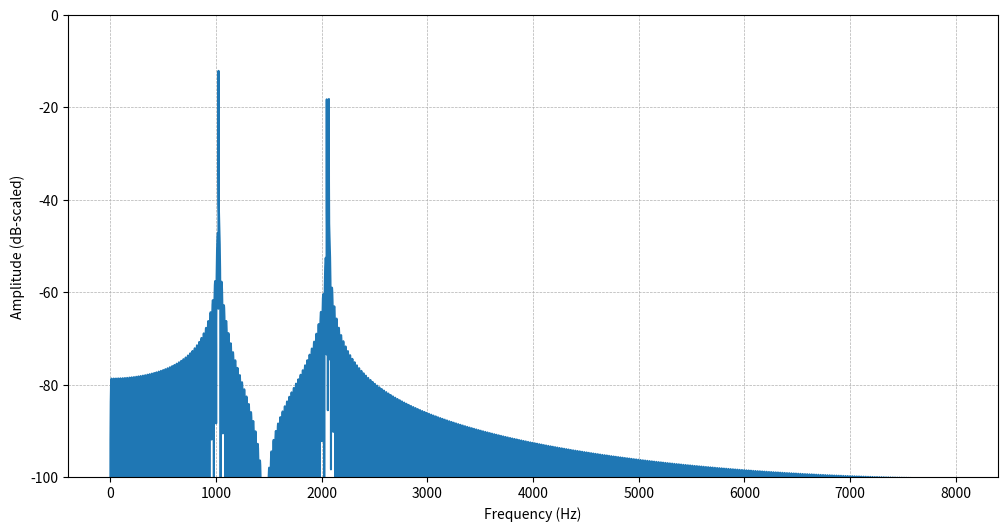
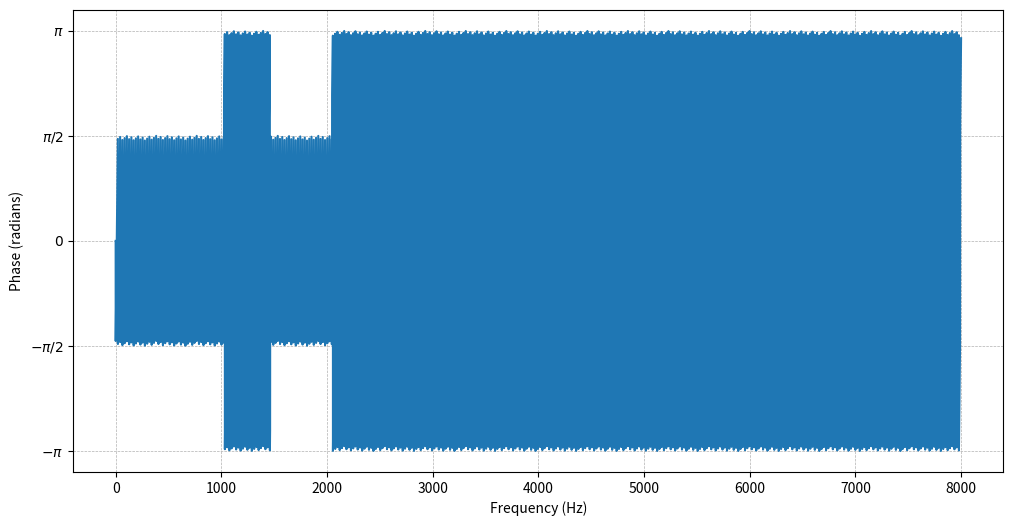
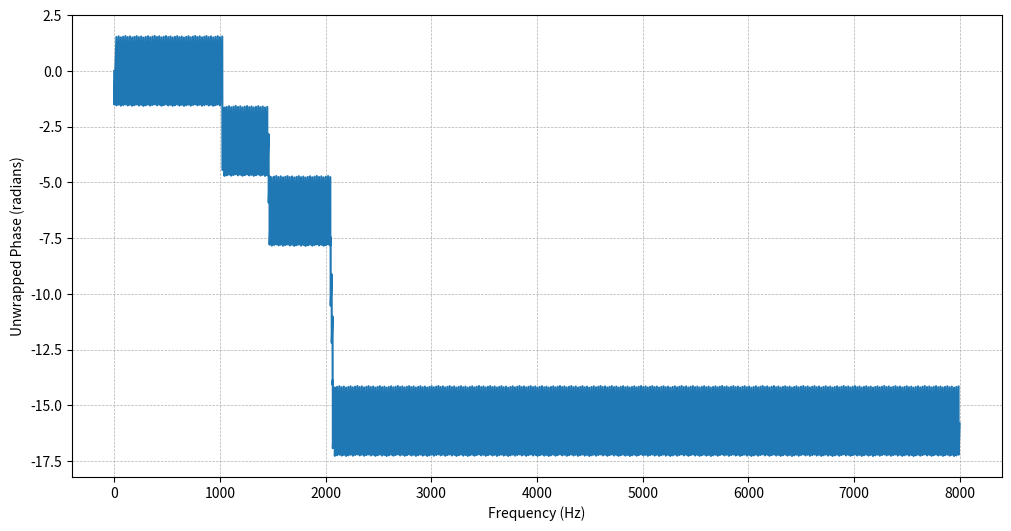

The matplotlib source for these figures, in order:
import numpy as np
import scipy
import matplotlib.pyplot as plt


def create_wav(signal_params, duration, sample_rate, filename):
    timeAxis = np.linspace(0, 2, sample_rate*duration)

    # We have a sum of the frequencies that form the signal x[n]
    list_of_signals = np.array([amp*np.sin(2*np.pi*freq*timeAxis)
                                for amp, freq in signal_params])

    # we sum up the signals to create one signal
    x = np.sum(list_of_signals, axis=0)

    scipy.io.wavfile.write(filename, sample_rate, x)
    print(f"file saved at: {filename}")


def DFT(filename):
    samplerate, data = scipy.io.wavfile.read(filename)

    # Pad data to the next power of 2
    next_pow2 = int(2**np.ceil(np.log2(len(data))))
    padded_data = np.pad(data, (0, next_pow2 - len(data)), mode='constant')
    print(len(padded_data))
    print(len(data))

    # perform fft
    X = scipy.fft.fft(padded_data)
    freqs = np.fft.fftfreq(len(data), 1 / SAMPLE_RATE)[:SAMPLE_RATE]

    # normalize the magnitude values to reflect the actual amplitude of the signal.
    z = np.abs(X)/len(data)

    z[0] = 1e-10

    # convert to db scale
    z_db = 20*np.log10(z)
    z_db = z_db[:SAMPLE_RATE]  # limit length of signal to sample rate

    # plot the
    plt.figure(figsize=(12, 6))
    plt.plot(freqs, z_db)
    plt.xlabel("Frequency (Hz)")
    plt.ylabel("Amplitude (dB-scaled)")
    plt.ylim(-100, 0)
    # plt.xlim(0, len(freqs))
    plt.grid(True, which="both", linestyle="--", linewidth=0.5)
    plt.savefig("section_2_fequency_plot.png")
    print("saved the plot at: section_2_fequency_plot.png")
    # extract the real and complex part to get the phases
    a = X.real
    b = X.imag

    # phi = arctan(b/a)
    phi = np.arctan2(b, a)
    phi = phi[:SAMPLE_RATE]

    plt.figure(figsize=(12, 6))
    plt.plot(freqs, phi, label="Phase (radians)")

    # Adding grid
    plt.grid(True, which='both', linestyle='--', linewidth=0.5)
    # Adjust y-axis to show ticks as multiples of π/2
    plt.yticks(
        ticks=np.arange(-np.pi, np.pi + np.pi/2, np.pi/2),
        labels=[
            r"$-\pi$", r"$-\pi/2$", r"$0$", r"$\pi/2$", r"$\pi$"
        ]  # Corresponding labels
    )
    # plt.xlim(0, len(freqs))
    # Add labels and legend
    plt.xlabel("Frequency (Hz)")
    plt.ylabel("Phase (radians)")
    plt.savefig("section_2_phase_plot.png")
    print("saved the plot at: section_2_phase_plot.png")

    # Unwrapped phase
    phi_unwrapped = np.unwrap(phi)

    plt.figure(figsize=(12, 6))
    plt.plot(freqs, phi_unwrapped, label="Unwrapped Phase (radians)")

    # Adding grid
    plt.grid(True, which='both', linestyle='--', linewidth=0.5)
    # Add labels and legend
    plt.xlabel("Frequency (Hz)")
    plt.ylabel("Unwrapped Phase (radians)")
    plt.savefig("section_2_unwrapped_phase_plot.png")
    print("saved the plot at: section_2_unwrapped_phase_plot.png")


if __name__ == '__main__':
    SAMPLE_RATE = 16_000
    DURATION = 2
    FILE_NAME = "section_2_DFT.wav"
    SIGNAL_PARAMS = [(0.5, 1000), (0.25, 2000), (0.25, 2020)]

    create_wav(SIGNAL_PARAMS, DURATION, SAMPLE_RATE, FILE_NAME)

    DFT(FILE_NAME)
